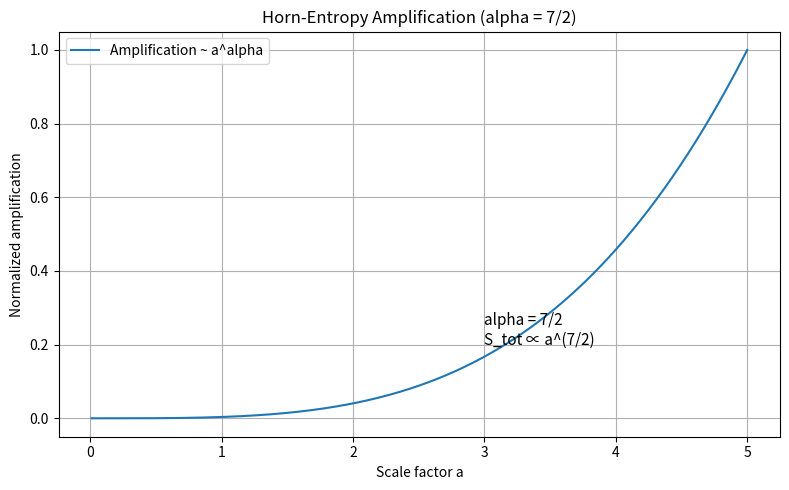

Generate this figure with matplotlib:
import numpy as np
import matplotlib.pyplot as plt

# -------------------------------------------------------
# Minimal demonstration of horn-entropy driven expansion
#
# From manuscript:
#   S_tot = ∫ M^2 dN
#   M(a) ∝ a^(3/2)
#   N(a) ∝ a^(1/2)
#   ⇒ S_tot ∝ a^(7/2)
#
# Therefore:
alpha = 3.5   # = 7/2 exactly
# -------------------------------------------------------

# time parameter (dimensionless)
t = np.linspace(0.01, 5.0, 500)

# simple scale factor model (toy)
# a(t) grows monotonically
a = t

# amplification term from entropy scaling
amp = a**alpha

# normalized for plotting clarity
amp = amp / np.max(amp)

plt.figure(figsize=(8,5))
plt.plot(a, amp, label="Amplification ~ a^alpha")

plt.xlabel("Scale factor a")
plt.ylabel("Normalized amplification")
plt.title("Horn-Entropy Amplification (alpha = 7/2)")
plt.legend()
plt.grid(True)

# show alpha directly on the plot
plt.text(0.6*np.max(a), 0.2,
         "alpha = 7/2\nS_tot ∝ a^(7/2)",
         fontsize=11)

plt.tight_layout()
plt.show()
